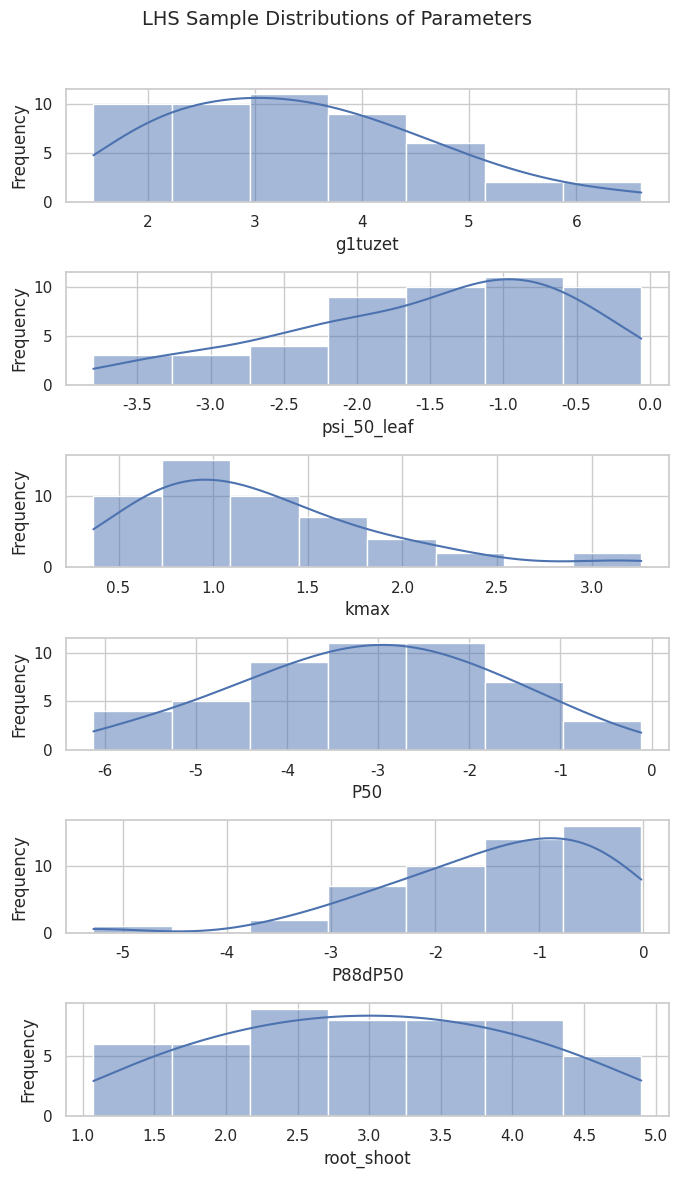

Reproduce this figure in Python.
import numpy as np
from scipy import stats
import pandas as pd
from scipy.stats import truncnorm
nsample = 50  # number of samples

param_names=["g1tuzet", "psi_50_leaf", "kmax", "P50", "P88dP50","root_shoot"]
# Continuous distributions (6 parameters)

######################################################
a, b =  1.4,np.inf # truncate at 0 (max)
mu, sigma = 3, 1.5
trunc_dist_g1 = truncnorm((a - mu) / sigma, (b - mu) / sigma, loc=mu, scale=sigma)

a, b = -np.inf, 0  # truncate at 0 (max)
mu, sigma = -2, 1.5
trunc_dist_P50leaf = truncnorm((a - mu) / sigma, (b - mu) / sigma, loc=mu, scale=sigma)

mu, sigma = -3, 1.5
trunc_dist_P50 = truncnorm((a - mu) / sigma, (b - mu) / sigma, loc=mu, scale=sigma)
mu, sigma = -0.5, 1.5
trunc_dist_P88dP50 = truncnorm((a - mu) / sigma, (b - mu) / sigma, loc=mu, scale=sigma)

a, b =  1,5 # truncate at 0 (max)
mu, sigma = 3, 1.5
trunc_dist_rootleaf = truncnorm((a - mu) / sigma, (b - mu) / sigma, loc=mu, scale=sigma)

dist_cont = [trunc_dist_g1, trunc_dist_P50leaf, stats.lognorm, trunc_dist_P50, trunc_dist_P88dP50,trunc_dist_rootleaf]
param_cont = [(),(),(0.5,0,np.exp(0.1)),(),(),()]  # just for reference if you want

################################# deprecated#########################
# Discrete distribution (1 parameter, values 1-6), representing soil types

param_disc = [()]  # params for randint


param = param_cont + param_disc
dist = dist_cont
param = param_cont
if not isinstance(dist, (list, tuple)):
    nodim = True
    dist  = [dist]
    param = [param]
else:
    nodim = False
    assert len(dist) == len(param)
ndist = len(dist)
# Generate LHS
ran = np.random.uniform(0, 1, (ndist, nsample))
lhsout = np.empty((ndist, nsample))

for j, d in enumerate(dist):
    # if not isinstance(d, (stats.rv_discrete, stats.rv_continuous)):
    #     raise TypeError('dist is not a scipy.stats distribution object.')
    
    pars = tuple([float(k) for k in param[j]])
    idx = np.array(np.random.permutation(nsample), dtype=float)
    # Parameters are already included in d for uniform/randint
    #idx = np.random.permutation(nsample)
    p = (idx + ran[j, :]) / nsample
    if len(param[j]) > 0:  # continuous
        lhsout[j, :] = d(*pars).ppf(p) 
    else:                   # discrete, already frozen
        lhsout[j, :] = d.ppf(p)
    

# Round discrete parameter to integers (if necessary)
#lhsout[-1, :] = np.round(lhsout[-1, :])

print(lhsout)
lhsout = lhsout.T  # shape (nsample, ndist)

###################### make sure psi_50_leaf > P50
psi_idx = param_names.index("psi_50_leaf")
p50_idx = param_names.index("P50")

for i in range(nsample):
    while lhsout[i, psi_idx] <= lhsout[i, p50_idx]:
        lhsout[i, psi_idx] = trunc_dist_P50leaf.rvs()
# -------------------------------------------------------


ids = np.arange(1, nsample+1).reshape(-1,1)
lhs_table = np.hstack([ids, lhsout])

# Column names: first column is ID
columns = ['ID'] + param_names
df = pd.DataFrame(lhs_table, columns=columns)
print(df)
#df.to_excel('lhs_samples.xlsx', index=False)
# df.to_csv("lhs_samples_50_param6.csv", index=False)
# print("LHS table exported to lhs_samples.xlsx")

import matplotlib.pyplot as plt
import seaborn as sns

# Set a nice style
sns.set(style="whitegrid")
# Plot histograms (and KDE) for each parameter
fig, axes = plt.subplots(len(param_names), 1, figsize=(7, 12))
fig.suptitle("LHS Sample Distributions of Parameters", fontsize=14)

for i, name in enumerate(param_names):
    # if name=='kmax':
    #     sns.histplot(np.exp(df[name]), kde=True, ax=axes[i])
    # else:
    sns.histplot(df[name], kde=True, ax=axes[i])
    axes[i].set_xlabel(name)
    axes[i].set_ylabel("Frequency")

plt.tight_layout(rect=[0, 0, 1, 0.96])
plt.show()